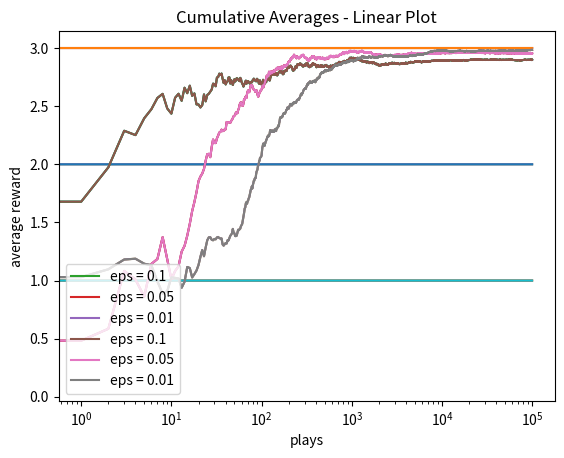

Here is the Python script that generated this plot:
'''
An implementation of the epsilon-greedy algorithm - 
a solution to the explore-exploit dilemma.
We are making experiments of how well epsilon-greedy
performs for different epsilons.

'''

import numpy as np 
import matplotlib.pyplot as plt

class Bandit:
	def __init__(self, m):
		self.m = m # the true mean - 
				   # it's like we are the manufacturers and we set it!
		self.mean = 0 # our estimates of the Bandit's mean
		self.N = 0 # number of experiments

	def pull(self):
		# every Bandit's reward will be a Gaussian with unit-variance
		# (i.e. the Standard Normal Distribution):
		return np.random.randn() + self.m 

	def update(self, x):
		# update the running mean - the win rate:
		self.N += 1
		self.mean = (1 - 1.0/self.N) * self.mean + 1.0/self.N * x


def run_experiment(m1, m2, m3, eps, N):
	# create a few bandits and set their true mean:
	bandits = [Bandit(m1), Bandit(m2), Bandit(m3)]

	# create a storage for data we're to collect:
	data = np.empty(N)

	# epsilon-greedy:
	for i in range(N):
		# shall we explore or exploit? 
		# (i.e. randomly choose and play a bandit or play the-best-so-far)
		p = np.random.random()
		if p < eps:
			# explore - collect data:
			bandit = np.random.choice(bandits) # choose a bandit to play
		else:
			# play the bandit with the maximum winning rate so far:
			# (remember, the winning rate is a bandit's running mean of rewards)
			bandit = bandits[ np.argmax([bandit.mean for bandit in bandits]) ]
		
		# play the selected bandit = pull the arm and get a reward:
		x = bandit.pull()
		# update the bandit's stats - number of times it was played and the win rate:
		bandit.update(x)

		# collect data - all the rewards we received:
		data[i] = x

	# calculate the cumulative average after every play:
	# https://docs.scipy.org/doc/numpy-1.15.0/reference/generated/numpy.cumsum.html#numpy-cumsum
	# e.g. data = [0.5, 0.11, 0.98], then 
	# cum_sum(data) = [0.5, 0.5+0.11, 0.5+0.11+0.98];
	# to get the cum_avg, we simply divide every entry of cum_sum 
	# by the number of the plays done so far, i.e.
	# cum_avg = [0.5/1, (0.5+0.11)/2, (0.5+0.11+0.98)/3]:
	cumulative_average = np.cumsum(data) / (np.arange(N) + 1) # of shape (N, )

	# plot the moving averages:
	plt.plot(cumulative_average)
	plt.plot(np.ones(N)*m1)
	plt.plot(np.ones(N)*m2)
	plt.plot(np.ones(N)*m3)
	plt.xscale('log')
	plt.show()

	for bandit in bandits:
		print(bandit.mean)

	return cumulative_average


if __name__ == '__main__':
	# the true means of every bandit for each experiment:
	m1, m2, m3 = 1.0, 2.0, 3.0
	# number of plays for each experiment:
	N = 100000

	# make 3 experiments for different :
	ex_1 = run_experiment(m1, m2, m3, 0.1, N)
	ex_2 = run_experiment(m1, m2, m3, 0.05, N)
	ex_3 = run_experiment(m1, m2, m3, 0.01, N)

	# log-scale plot:
	plt.plot(ex_1, label='eps = 0.1')
	plt.plot(ex_2, label='eps = 0.05')
	plt.plot(ex_3, label='eps = 0.01')
	plt.legend()
	plt.xscale('log')
	plt.ylabel('average reward')
	plt.xlabel('plays')
	plt.title('Cumulative Averages - Log-Scale Plot')
	plt.show()

	# linear plot:
	plt.plot(ex_1, label='eps = 0.1')
	plt.plot(ex_2, label='eps = 0.05')
	plt.plot(ex_3, label='eps = 0.01')
	plt.legend()
	plt.ylabel('average reward')
	plt.xlabel('plays')
	plt.title('Cumulative Averages - Linear Plot')
	plt.show()









